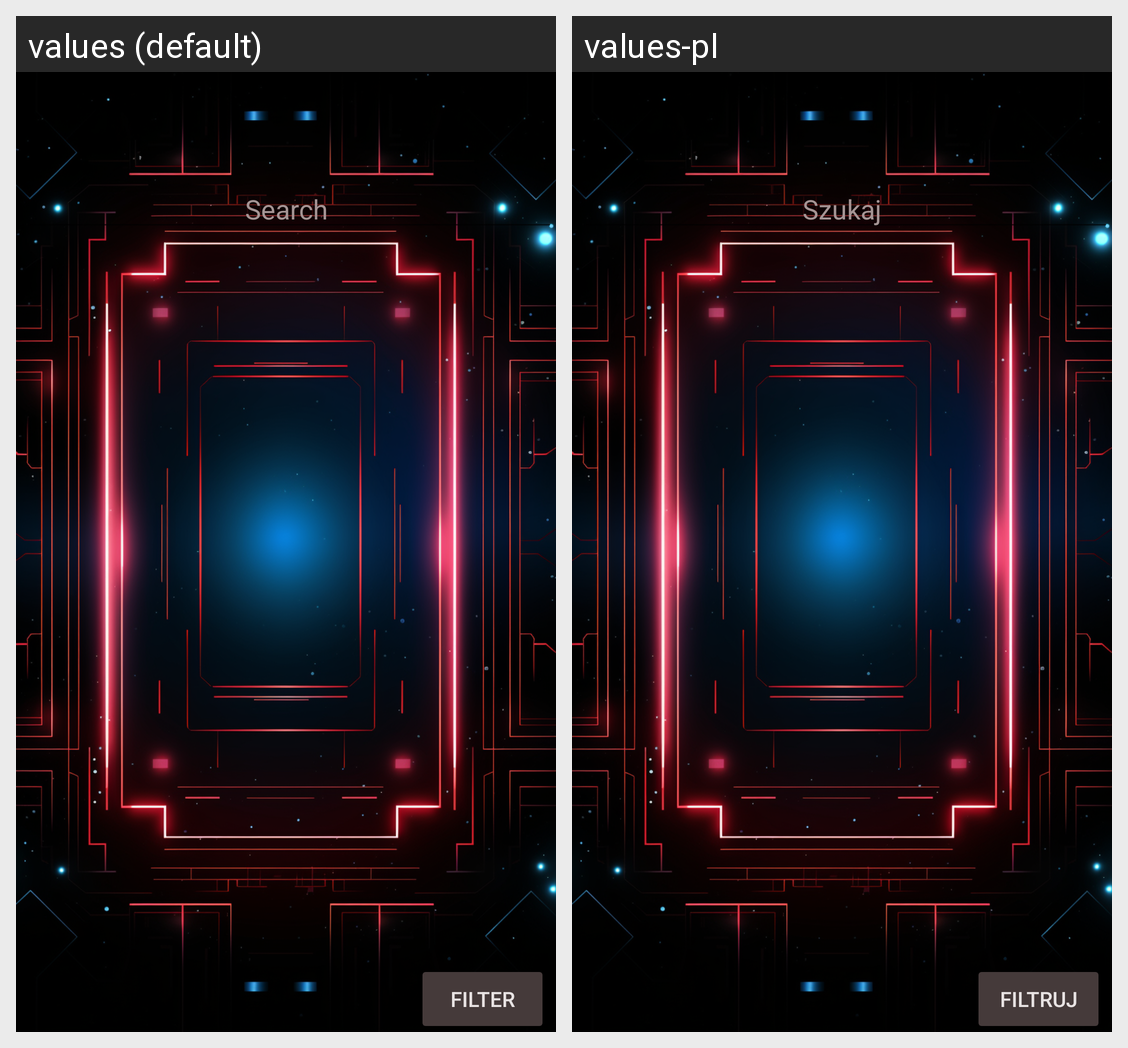

This grid shows one Android layout under two languages. Give, for every string resource on the screen, its name, the default text and each shown locale's text.
Android screen res/layout/activity_competitions.xml rendered under 2 locales, left to right: values (default), values-pl. Device: Nexus 5 (rendered at 1080×1920; each locale shown at half size, 540×960, under a caption strip naming it); theme Theme.NoBar.
Strings drawn on this screen, with the default value and each locale's value (text and hints the layout hard-codes, and strings that could not be matched under every locale, appear in the picture but are not listed):

filter
  values: Filter
  values-pl: Filtruj

search
  values: Search
  values-pl: Szukaj
